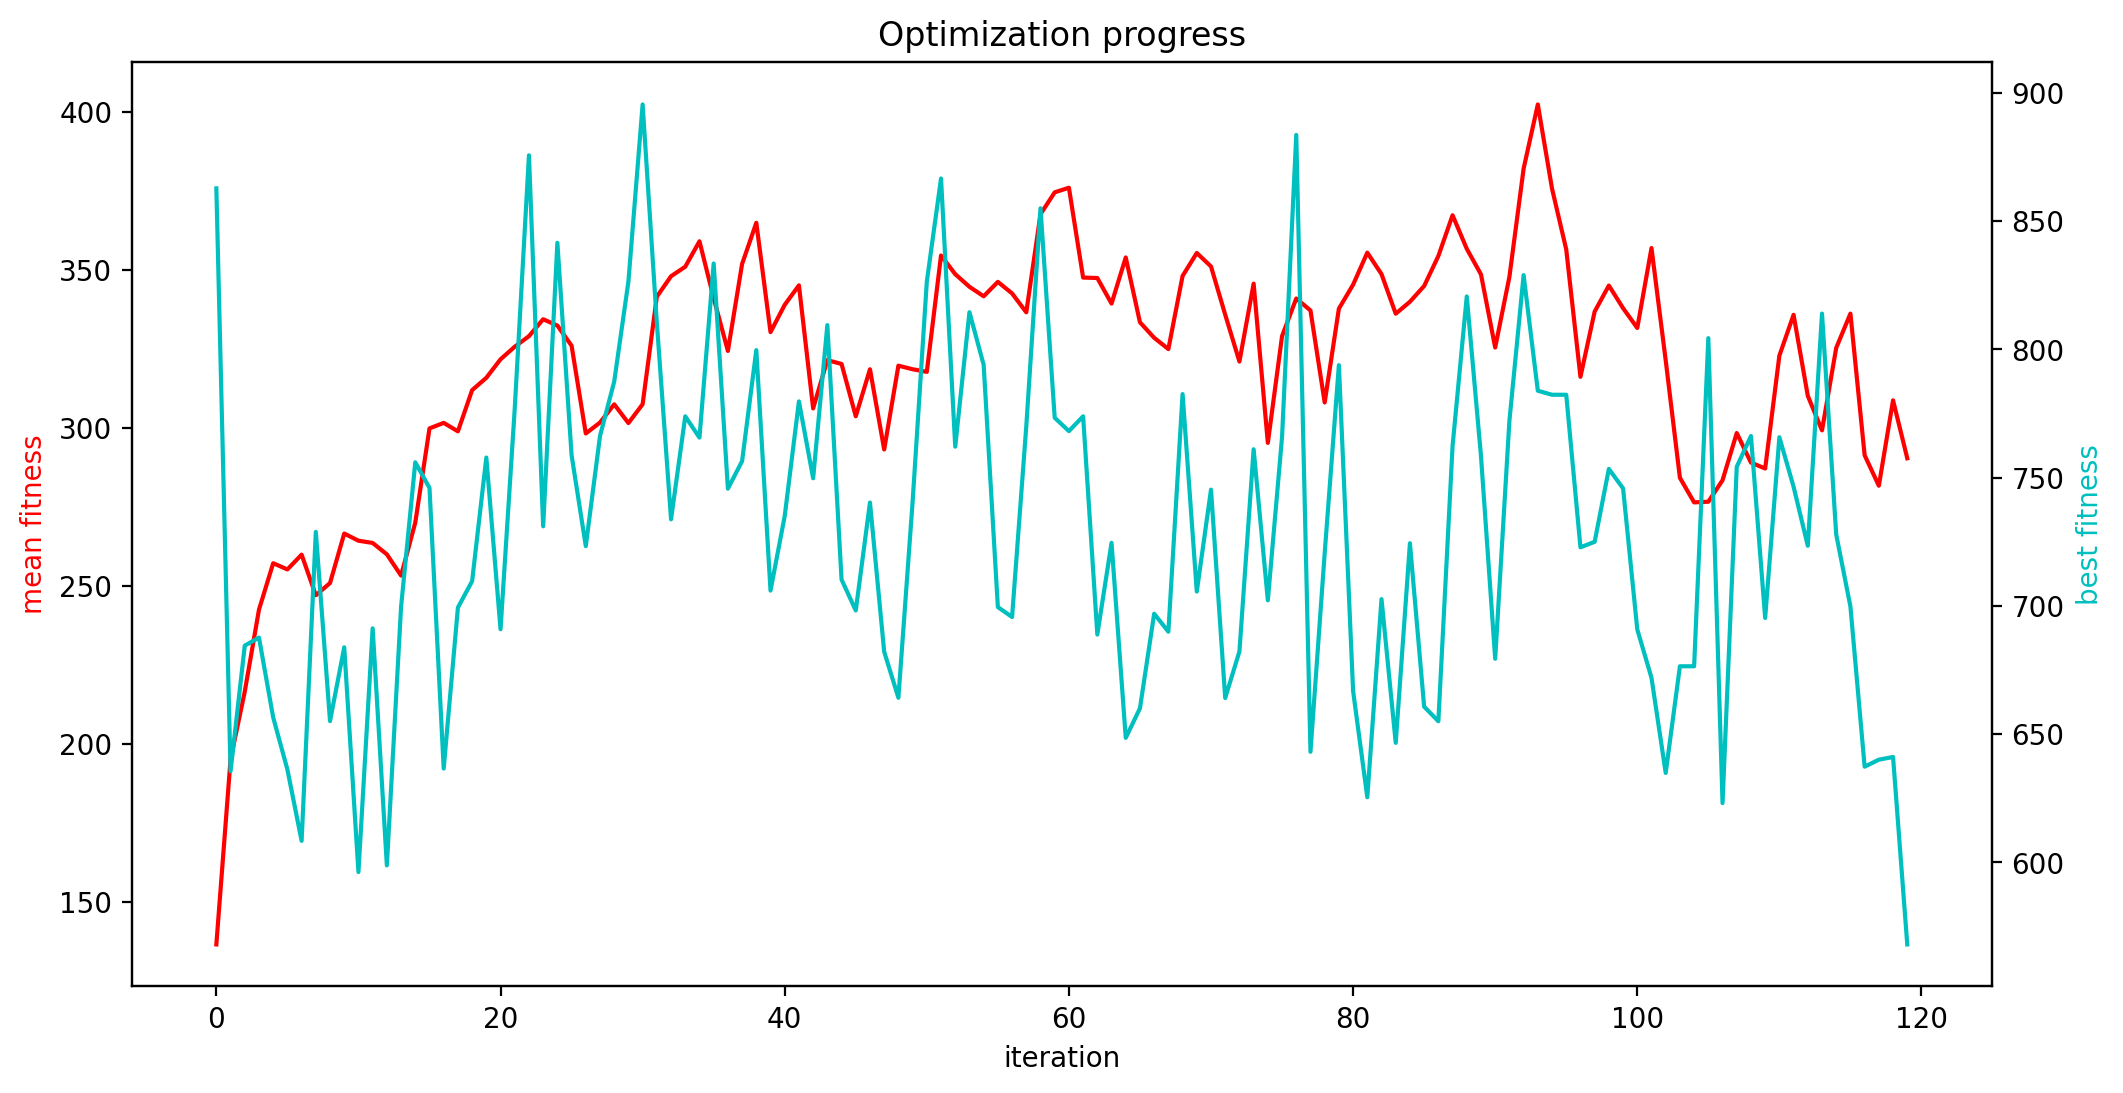

The data file committed next to this chart (first rows):
mean fitness, best fitness, population size
136.7, 862.7, 254
195.2, 635.6, 252
216.6, 684.5, 250
242.6, 687.7, 248
257.3, 656.5, 246
255.3, 636.2, 244
260, 608.4, 242
247.1, 728.8, 240
251, 655.1, 238
266.7, 683.9, 236
264.4, 596.3, 234
263.7, 691.2, 232
260.1, 598.9, 230
253.4, 699.6, 228
270.1, 756, 226
299.9, 746, 224
301.7, 636.6, 222
299, 699.3, 220
312, 709.6, 218
315.9, 757.8, 216
321.8, 690.9, 214
325.8, 777, 212
329.1, 875.6, 210
334.5, 731, 208
332.5, 841.5, 206
326.1, 758.7, 204
298.3, 723.3, 202
301.8, 766.2, 200
307.5, 787.4, 198
301.6, 826.4, 196
307.6, 895.4, 194
341.6, 810.4, 192
348.1, 733.7, 190
351.1, 773.9, 188
359.1, 765.6, 186
341.1, 833.4, 184
324.4, 745.7, 182
351.9, 756.4, 180
365, 799.7, 178
330.4, 706, 176
339, 735, 174
345.2, 779.7, 172
306.2, 749.7, 170
321.5, 809.4, 168
320.3, 710.3, 166
303.8, 698.2, 164
318.6, 740.3, 162
293.3, 682.1, 160
319.8, 664.2, 158
318.6, 740.6, 156
317.8, 826.3, 154
354.6, 866.6, 152
348.7, 762.1, 150
344.7, 814.4, 148
341.7, 793.9, 146
346.3, 699.5, 144
342.6, 695.7, 142
336.6, 769.9, 140
367.7, 854.9, 138
374.6, 773.3, 136
... 60 more rows
